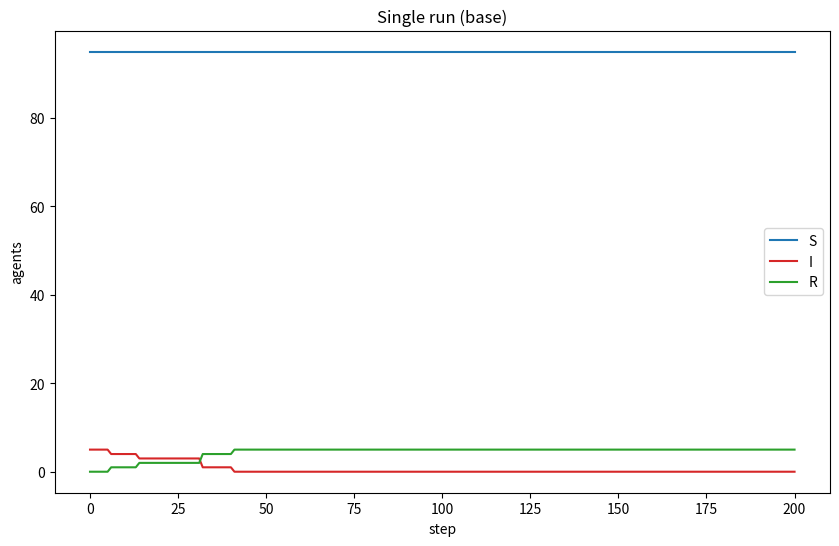
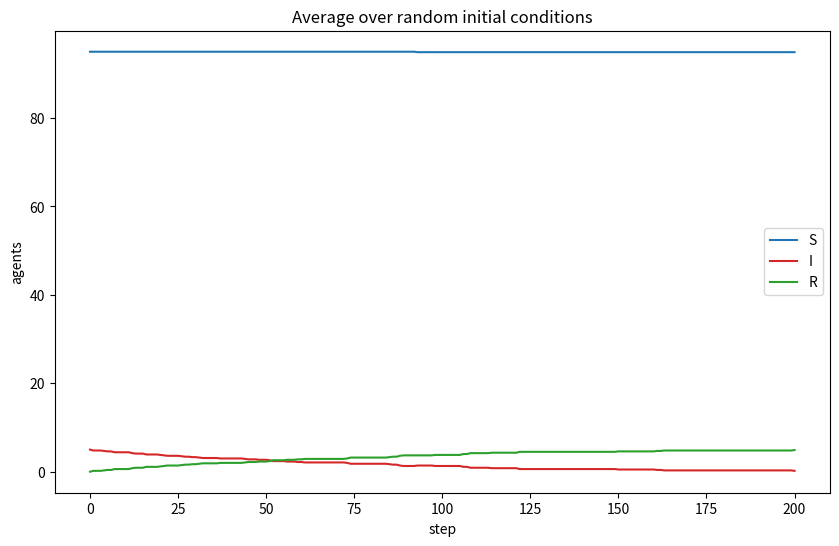
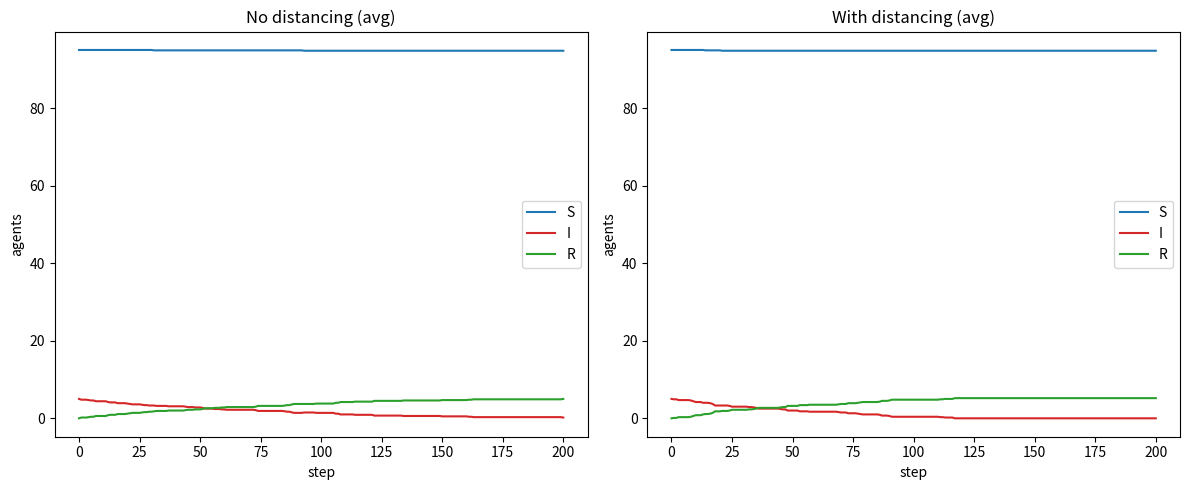

The matplotlib source for these figures, in order:
from __future__ import annotations

from dataclasses import dataclass

import matplotlib.pyplot as plt
import numpy as np


# States
S, I, R = 0, 1, 2


@dataclass(frozen=True)
class SimCfg:
    grid: int = 75
    agents: int = 100
    steps: int = 200
    p: float = 0.05  # infection prob per step when sharing a cell
    q: float = 0.02  # recovery prob per infected per step
    move_prob: float = 1.0  # social distancing: probability an agent moves
    avoidance: float = 0.0  # social distancing: probability of avoidance behavior if S near I
    seed: int | None = None


def run_sim(cfg: SimCfg) -> dict[str, np.ndarray]:
    rng = np.random.default_rng(cfg.seed)
    # positions (y, x) in [0, grid-1]
    pos = rng.integers(0, cfg.grid, size=(cfg.agents, 2), endpoint=False, dtype=np.int64)
    state = np.full(cfg.agents, S, dtype=np.int8)
    # init 5 infected (rest susceptible)
    state[rng.choice(cfg.agents, size=5, replace=False)] = I
    sus_hist, inf_hist, rec_hist = np.empty(cfg.steps + 1, int), np.empty(cfg.steps + 1, int), np.empty(cfg.steps + 1, int)
    sus_hist[0], inf_hist[0], rec_hist[0] = (state == S).sum(), (state == I).sum(), (state == R).sum()

    # movement choices: up, down, left, right
    moves = np.array([[1, 0], [-1, 0], [0, -1], [0, 1]], dtype=np.int64)

    for t in range(1, cfg.steps + 1):
        # Decide who moves (social distancing)
        will_move = rng.random(cfg.agents) < cfg.move_prob
        # Propose random directions for movers
        dir_idx = rng.integers(0, 4, size=cfg.agents)
        step_vec = moves[dir_idx]

        # Avoidance: S agents try to move away from cells with I if possible
        if cfg.avoidance > 0:
            # linear cell index for quick occupancy lookups
            lin = pos[:, 0] * cfg.grid + pos[:, 1]
            inf_cells = np.zeros(cfg.grid * cfg.grid, dtype=np.int32)
            np.add.at(inf_cells, lin[state == I], 1)
            inf_here = inf_cells[lin] > 0
            need_avoid = (state == S) & will_move & inf_here & (rng.random(cfg.agents) < cfg.avoidance)
            if need_avoid.any():
                candidates = (pos[need_avoid, None, :] + moves[None, :, :]).clip(0, cfg.grid - 1)
                cand_lin = candidates[:, :, 0] * cfg.grid + candidates[:, :, 1]
                # score directions by infected presence (prefer fewer infected)
                cand_score = inf_cells[cand_lin]
                # break ties randomly via tiny noise, then row-wise argmin
                best = np.argmin(cand_score + 1e-6 * rng.random(cand_score.shape), axis=1)
                step_vec[need_avoid] = moves[best]

        # Apply movement
        pos[will_move] = (pos[will_move] + step_vec[will_move]).clip(0, cfg.grid - 1)

        # Transmission: S sharing a cell with any I gets infected with prob p
        lin = pos[:, 0] * cfg.grid + pos[:, 1]
        inf_count = np.bincount(lin[state == I], minlength=cfg.grid * cfg.grid)
        inf_present = inf_count > 0
        at_risk = (state == S) & inf_present[lin]
        to_infect = at_risk & (rng.random(cfg.agents) < cfg.p)
        state[to_infect] = I

        # Recovery
        rec_now = (state == I) & (rng.random(cfg.agents) < cfg.q)
        state[rec_now] = R

        sus_hist[t], inf_hist[t], rec_hist[t] = (state == S).sum(), (state == I).sum(), (state == R).sum()

    return {"S": sus_hist, "I": inf_hist, "R": rec_hist}


def plot_curves(runs: list[dict[str, np.ndarray]], title: str, ax: plt.Axes | None = None) -> plt.Axes:
    ax = ax or plt.gca()
    steps = np.arange(runs[0]["S"].size)
    for lab, color in (("S", "tab:blue"), ("I", "tab:red"), ("R", "tab:green")):
        mean = np.mean([r[lab] for r in runs], axis=0)
        ax.plot(steps, mean, label=lab, color=color)
    ax.set_title(title)
    ax.set_xlabel("step")
    ax.set_ylabel("agents")
    ax.legend()
    return ax


def sweep(cfg: SimCfg, p_vals: list[float], q_vals: list[float], runs: int = 5, seeds: list[int] | None = None) -> list[tuple[float, float, int, int, int]]:
    res: list[tuple[float, float, int, int, int]] = []
    seeds = seeds or list(range(runs))
    for p in p_vals:
        for q in q_vals:
            inf_mat = []
            for s in seeds:
                out = run_sim(SimCfg(grid=cfg.grid, agents=cfg.agents, steps=cfg.steps, p=p, q=q, move_prob=cfg.move_prob, avoidance=cfg.avoidance, seed=s))
                inf_mat.append(out["I"])
            mean_I = np.mean(inf_mat, axis=0)
            peak = int(mean_I.max())
            t_peak = int(mean_I.argmax())
            final_R = int(np.mean([run_sim(SimCfg(grid=cfg.grid, agents=cfg.agents, steps=cfg.steps, p=p, q=q, move_prob=cfg.move_prob, avoidance=cfg.avoidance, seed=s))["R"][-1] for s in seeds]))
            res.append((p, q, peak, t_peak, final_R))
    return res


def demo() -> None:
    base = SimCfg()
    # Single run
    out = run_sim(base)
    plt.figure(figsize=(10, 6))
    plot_curves([out], "Single run (base)")

    # Sensitivity over p, q
    p_vals, q_vals = [0.05, 0.1], [0.02, 0.05]
    results = sweep(base, p_vals, q_vals, runs=8)
    print("Sensitivity (mean over runs): p, q, peak_I, t_peak, final_R")
    for row in results:
        print(row)

    # Average over multiple random initializations
    runs = [run_sim(SimCfg(seed=s)) for s in range(10)]
    plt.figure(figsize=(10, 6))
    plot_curves(runs, "Average over random initial conditions")

    # Social distancing: reduced movement and avoidance
    sd_cfg = SimCfg(move_prob=0.35, avoidance=0.8)
    sd_runs = [run_sim(SimCfg(p=0.1, q=0.02, move_prob=sd_cfg.move_prob, avoidance=sd_cfg.avoidance, seed=s)) for s in range(10)]
    ns_runs = [run_sim(SimCfg(p=0.1, q=0.02, move_prob=1.0, avoidance=0.0, seed=s)) for s in range(10)]
    plt.figure(figsize=(12, 5))
    ax1 = plt.subplot(1, 2, 1)
    plot_curves(ns_runs, "No distancing (avg)", ax1)
    ax2 = plt.subplot(1, 2, 2)
    plot_curves(sd_runs, "With distancing (avg)", ax2)

    # Concise answers
    print("\nAnswers:")
    print("- Reduced movement: change 'move_prob'.")
    print("- Avoiding infected cells: change 'avoidance'.")
    print("- To reduce peak infected: primarily lower 'move_prob' and/or raise 'avoidance' (also lower 'p').")

    plt.tight_layout()
    plt.show()


if __name__ == "__main__":
    demo()


